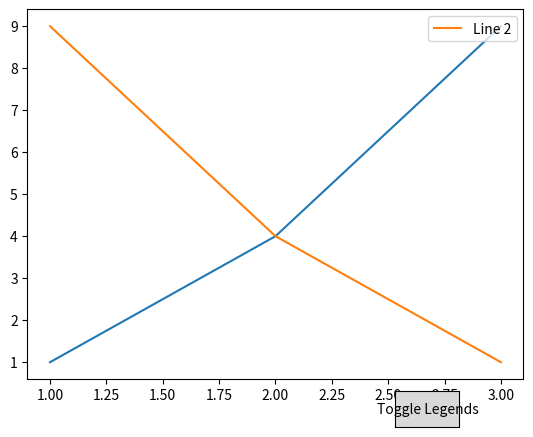

Python code for this plot:
import matplotlib.pyplot as plt

def toggle_legends(hButton):
    """
    Toggles all legends in a multi-plot figure.
    This function assumes `hButton` is connected to a matplotlib figure.

    Parameters:
        hButton: matplotlib button or any object that provides a `figure` attribute.
    """
    # Getting the handle of the parent figure
    hFigure = hButton.figure

    # Finding all legend objects in the figure
    aoLegends = [child for child in hFigure.get_children() if isinstance(child, plt.Legend)]

    # Getting the current visibility status of each legend
    csCurrentStatus = [legend.get_visible() for legend in aoLegends]

    # Toggling the visibility status
    csNewStatus = [not status for status in csCurrentStatus]

    # Applying the new visibility status to each legend
    for legend, new_status in zip(aoLegends, csNewStatus):
        legend.set_visible(new_status)

    # Redraw the figure to reflect changes
    hFigure.canvas.draw()

# Example usage
if __name__ == "__main__":
    # Create a sample plot with multiple legends
    fig, ax = plt.subplots()
    line1, = ax.plot([1, 2, 3], [1, 4, 9], label="Line 1")
    line2, = ax.plot([1, 2, 3], [9, 4, 1], label="Line 2")

    # Add legends
    legend1 = ax.legend(handles=[line1], loc="upper left")
    legend2 = ax.legend(handles=[line2], loc="upper right")

    # Add a button to toggle legends
    from matplotlib.widgets import Button

    ax_button = plt.axes([0.7, 0.01, 0.1, 0.075])
    toggle_button = Button(ax_button, "Toggle Legends")

    def on_button_click(event):
        toggle_legends(toggle_button)

    toggle_button.on_clicked(on_button_click)

    plt.show()
